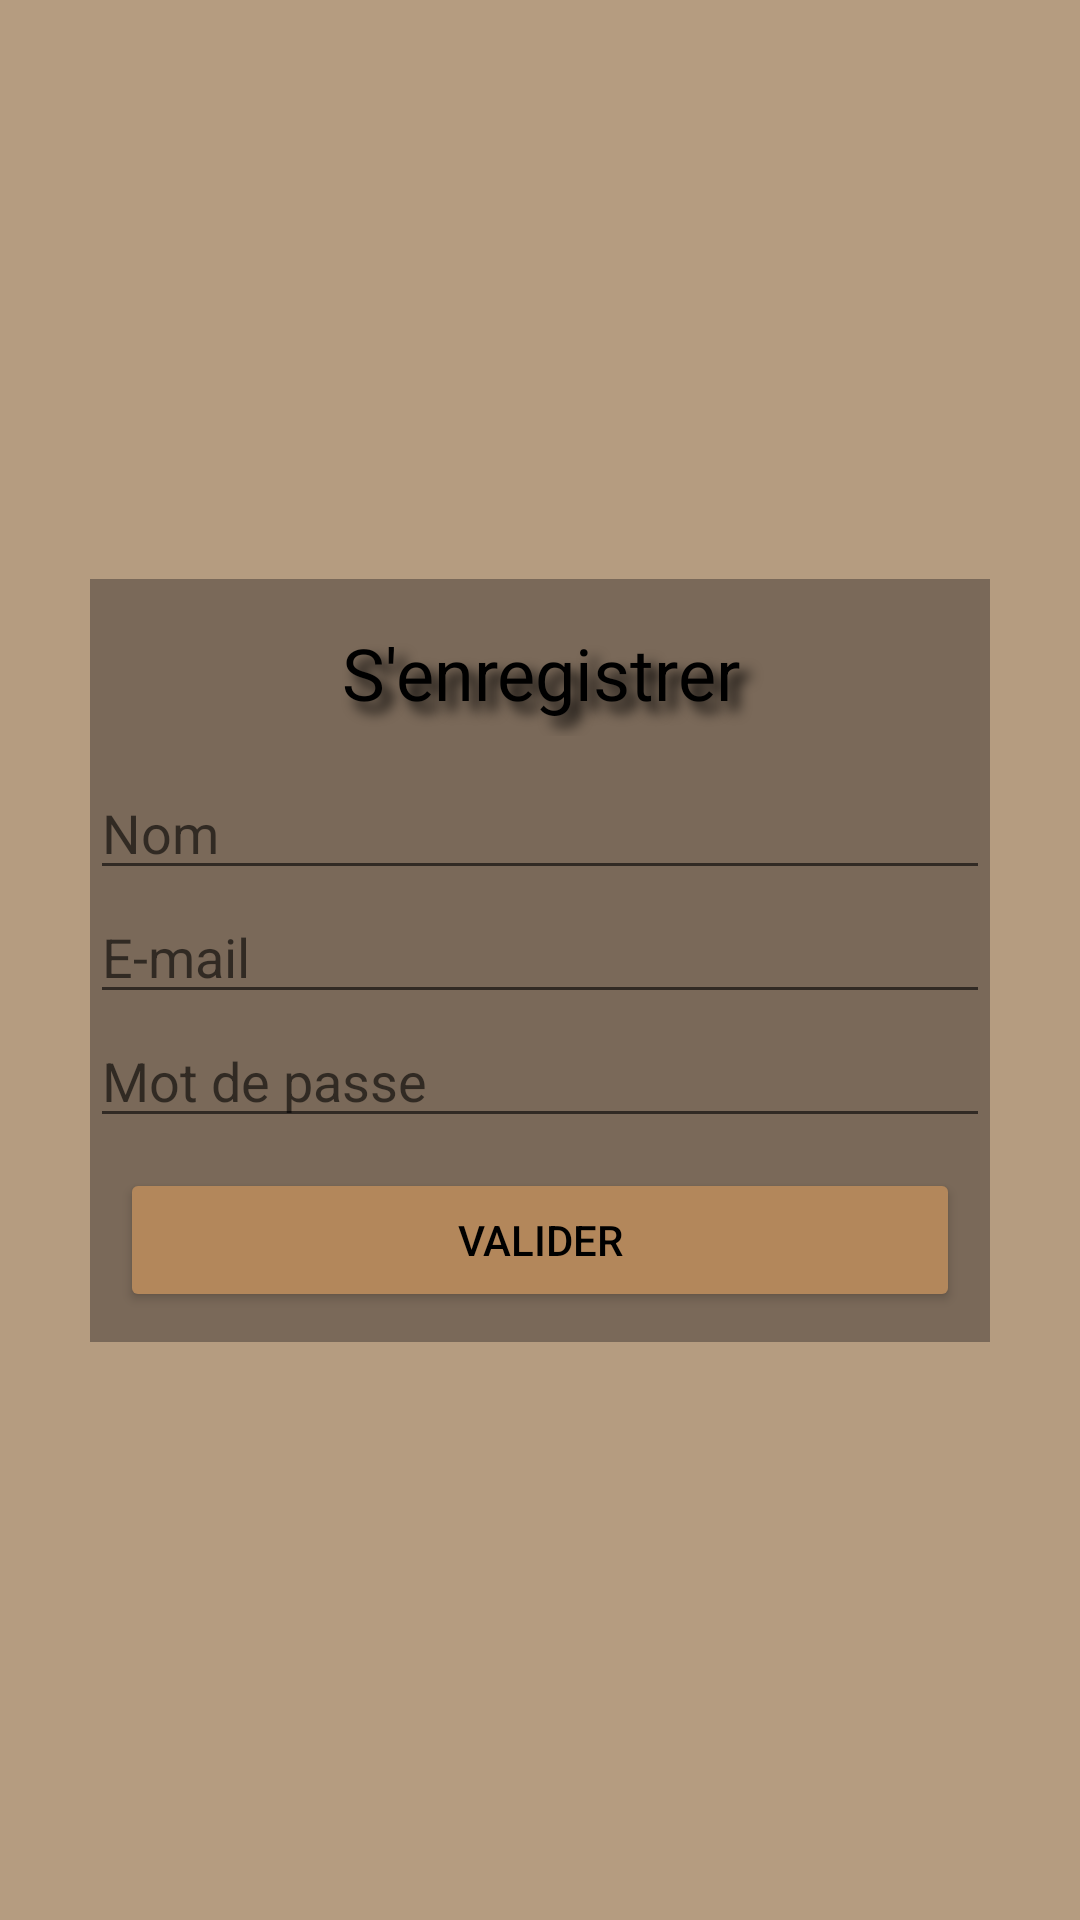

This screen was rendered from an Android layout file. Write that file and the resources it references.
<!-- AndroidManifest.xml: application theme Theme.PROJET_My_Home -->
<!-- res/layout/activity_register.xml -->
<?xml version="1.0" encoding="utf-8"?>
<androidx.constraintlayout.widget.ConstraintLayout xmlns:android="http://schemas.android.com/apk/res/android"
    xmlns:app="http://schemas.android.com/apk/res-auto"
    xmlns:tools="http://schemas.android.com/tools"
    android:layout_width="match_parent"
    android:layout_height="match_parent"
    android:background="#B59C80"
    tools:context=".RegisterActivity">

    <LinearLayout
        android:layout_width="0dp"
        android:layout_height="wrap_content"
        android:layout_marginStart="30dp"
        android:layout_marginEnd="30dp"
        android:background="#65201D1D"
        android:orientation="vertical"
        app:layout_constraintBottom_toBottomOf="parent"
        app:layout_constraintEnd_toEndOf="parent"
        app:layout_constraintHorizontal_bias="0.5"
        app:layout_constraintStart_toStartOf="parent"
        app:layout_constraintTop_toTopOf="parent">

        <TextView
            android:id="@+id/textView2"
            android:layout_width="match_parent"
            android:layout_height="wrap_content"
            android:layout_margin="10dp"
            android:padding="5dp"
            android:shadowColor="#000000"
            android:shadowDx="10"
            android:shadowDy="10"
            android:shadowRadius="10"
            android:text="S'enregistrer"
            android:textAlignment="center"
            android:textColor="#000000"
            android:textSize="24sp" />

        <EditText
            android:id="@+id/RegisterName"
            android:layout_width="match_parent"
            android:layout_height="wrap_content"
            android:ems="10"
            android:hint="Nom"
            android:inputType="textPersonName" />

        <EditText
            android:id="@+id/RegisterMail"
            android:layout_width="match_parent"
            android:layout_height="wrap_content"
            android:ems="10"
            android:hint="E-mail"
            android:inputType="textEmailAddress" />

        <EditText
            android:id="@+id/RegisterMDP"
            android:layout_width="match_parent"
            android:layout_height="wrap_content"
            android:ems="10"
            android:hint="Mot de passe"
            android:inputType="textPassword" />

        <Button
            android:id="@+id/button3"
            android:layout_width="match_parent"
            android:layout_height="wrap_content"
            android:layout_margin="10dp"
            android:onClick="register"
            android:text="Valider"
            android:textColor="@color/black"
            app:backgroundTint="#B3875B" />
    </LinearLayout>
</androidx.constraintlayout.widget.ConstraintLayout>
<!-- resources referenced by this layout -->
<resources>
  <style name="Theme.PROJET_My_Home" parent="Theme.MaterialComponents.DayNight.DarkActionBar">
          
          <item name="colorPrimary">@color/purple_500</item>
          <item name="colorPrimaryVariant">@color/purple_700</item>
          <item name="colorOnPrimary">@color/white</item>
          
          <item name="colorSecondary">@color/teal_200</item>
          <item name="colorSecondaryVariant">@color/teal_700</item>
          <item name="colorOnSecondary">@color/black</item>
          
          <item name="android:statusBarColor" tools:targetApi="l">?attr/colorPrimaryVariant</item>
          
      </style>
  <!-- not gathered from this repository: default colours our renderer supplied (Android Studio template values) -->
  <color name="purple_500">#FF6200EE</color>
  <color name="purple_700">#FF3700B3</color>
  <color name="teal_200">#FF03DAC5</color>
  <color name="teal_700">#FF018786</color>
  <color name="black">#FF000000</color>
  <color name="white">#FFFFFFFF</color>
</resources>
